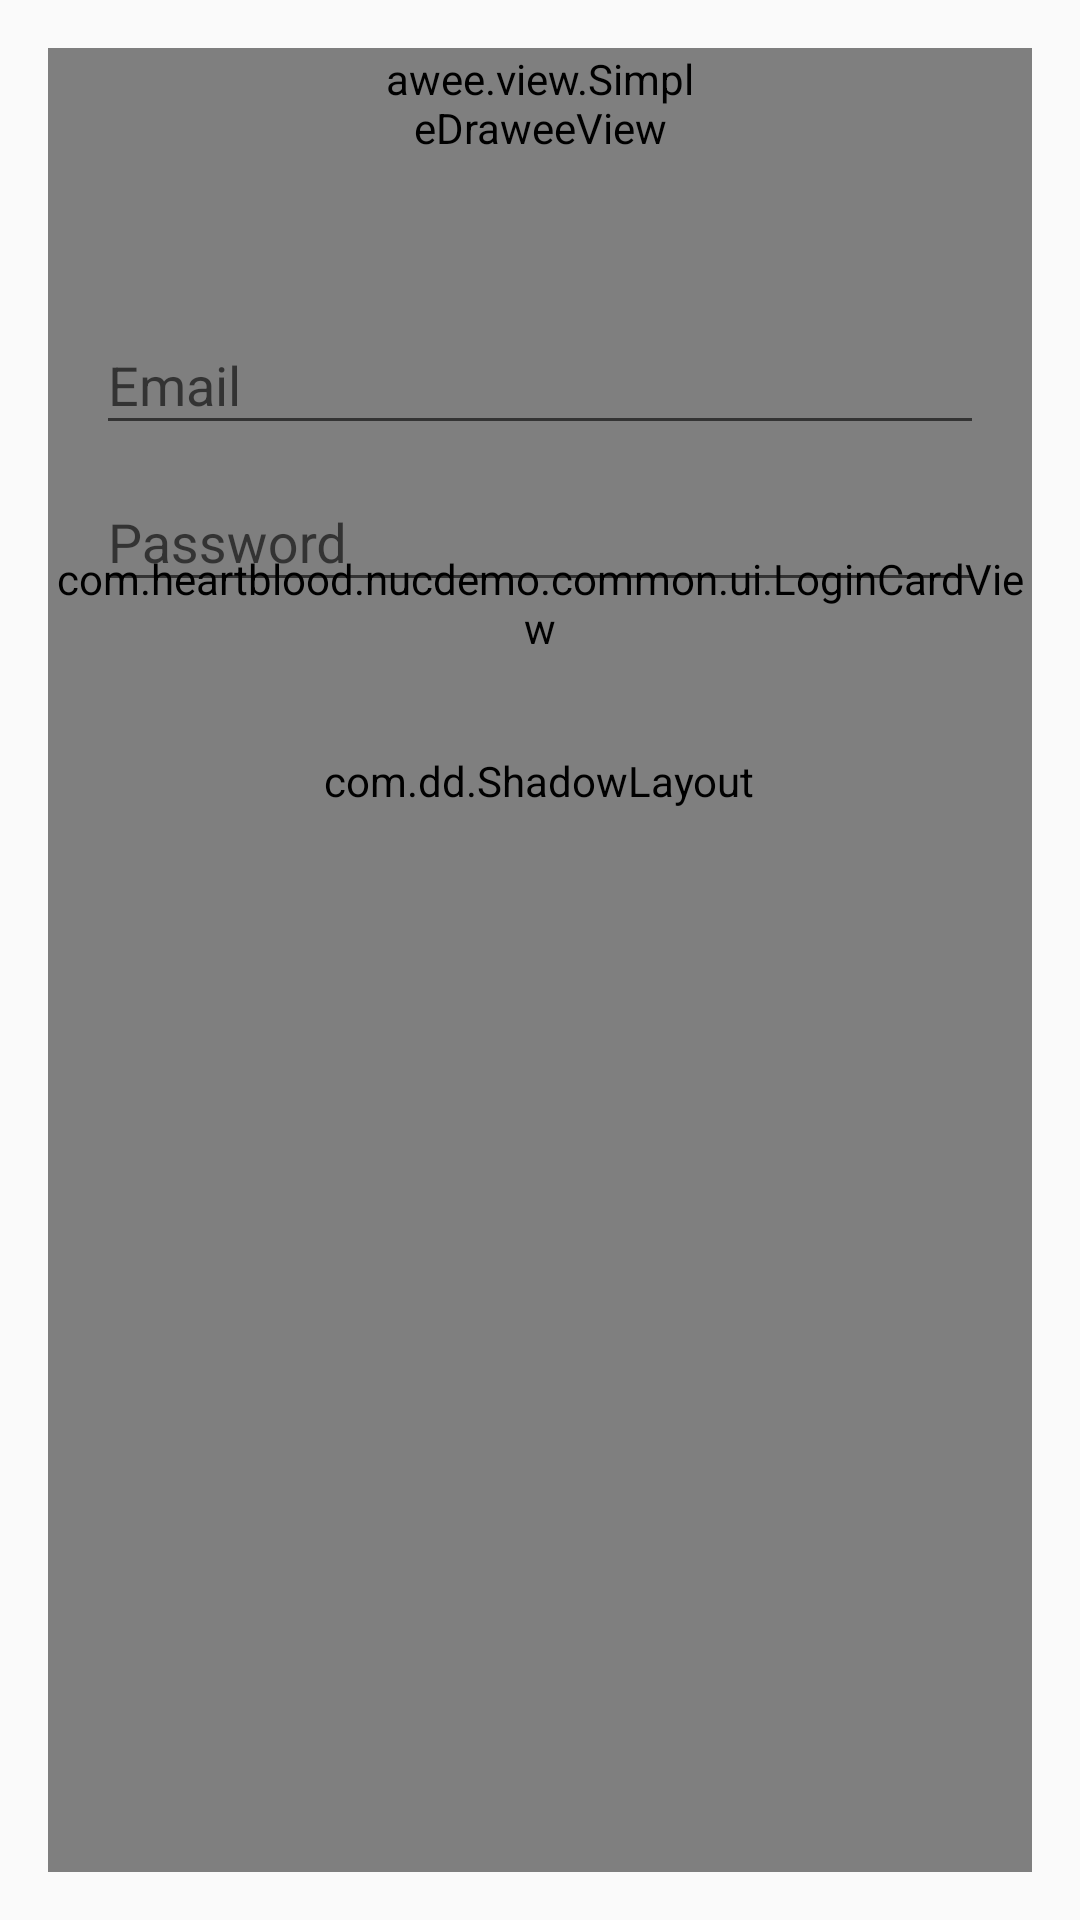

Android layout source for this screen:
<!-- AndroidManifest.xml: application theme AppTheme -->
<!-- res/layout/activity_login.xml -->
<?xml version="1.0" encoding="utf-8"?>
<RelativeLayout xmlns:tools="http://schemas.android.com/tools"
    xmlns:android="http://schemas.android.com/apk/res/android"
    xmlns:fresco="http://schemas.android.com/apk/res-auto"
    xmlns:app="http://schemas.android.com/apk/res-auto"
    android:layout_width="match_parent"
    android:layout_height="match_parent"
    android:gravity="center"
    android:orientation="vertical"
    tools:context="com.heartblood.nucdemo.LoginActivity"
    android:paddingBottom="@dimen/activity_vertical_margin"
    android:paddingLeft="@dimen/activity_horizontal_margin"
    android:paddingRight="@dimen/activity_horizontal_margin"
    android:paddingTop="@dimen/activity_vertical_margin">
    
    <com.facebook.drawee.view.SimpleDraweeView
        android:layout_width="match_parent"
        android:layout_height="match_parent"
        android:layout_centerHorizontal="true"
        fresco:placeholderImage="@drawable/login_background" />
    <ProgressBar
        android:id="@+id/login_progress"
        style="?android:attr/progressBarStyleLarge"
        android:layout_width="wrap_content"
        android:layout_height="wrap_content"
        android:layout_marginBottom="8dp"
        android:visibility="gone" />
    <RelativeLayout
        android:id="@+id/login_form"
        android:layout_width="match_parent"
        android:layout_height="wrap_content"
        android:orientation="vertical"
        >
        <com.heartblood.nucdemo.common.ui.LoginCardView
            xmlns:loginCardView ="http://schemas.android.com/apk/res-auto"
            android:id="@+id/login_card"
            android:layout_width="match_parent"
            android:layout_height="370dp"
            loginCardView:cornerRadius="12dp"
            loginCardView:portaritcornerRadius="65dp"
            loginCardView:circleheight="10dp"
            loginCardView:offsetX="0dp"
            loginCardView:offsetY="4dp"
            loginCardView:shadowRadius="4dp" />

        <LinearLayout
            android:id="@+id/email_login_form"
            android:layout_width="match_parent"
            android:layout_height="wrap_content"
            android:orientation="vertical"
            android:padding="16dp">
            <Button
                style="?android:textAppearanceSmall"
                android:id="@+id/testbutton"
                android:layout_width="match_parent"
                android:layout_height="wrap_content"
                android:layout_marginTop="16dp"
                android:text="@string/action_sign_in"
                android:textStyle="bold"
                android:visibility="invisible" />

            <android.support.design.widget.TextInputLayout
                android:layout_width="match_parent"
                android:layout_height="wrap_content">

                <AutoCompleteTextView
                    android:id="@+id/email"
                    android:layout_width="match_parent"
                    android:layout_height="wrap_content"
                    android:hint="@string/prompt_email"
                    android:inputType="textEmailAddress"
                    android:maxLines="1"
                    android:singleLine="true" />

            </android.support.design.widget.TextInputLayout>

            <android.support.design.widget.TextInputLayout
                android:layout_width="match_parent"
                android:layout_height="wrap_content">

                <EditText
                    android:id="@+id/password"
                    android:layout_width="match_parent"
                    android:layout_height="wrap_content"
                    android:hint="@string/prompt_password"
                    android:imeActionId="@+id/login"
                    android:imeActionLabel="@string/action_sign_in_short"
                    android:imeOptions="actionUnspecified"
                    android:inputType="textPassword"
                    android:maxLines="1"
                    android:singleLine="true" />

            </android.support.design.widget.TextInputLayout>
            <com.dd.ShadowLayout
                android:layout_width="wrap_content"
                android:layout_height="wrap_content"
                android:layout_marginTop="50dp"
                app:sl_shadowRadius="3dp"
                app:sl_shadowColor="#AA000000"
                android:layout_gravity="center"
                app:sl_dx="0dp"
                app:sl_dy="2dp"
                app:sl_cornerRadius="0dp">
                <Button
                    android:id="@+id/email_sign_in_button"
                    style="?android:textAppearanceSmall"

                    android:layout_width="200dp"
                    android:layout_height="wrap_content"
                    android:text="@string/action_sign_in"
                    android:textStyle="bold"
                    android:background="@color/loginButton"/>
            </com.dd.ShadowLayout>


        </LinearLayout>

    </RelativeLayout>

    <com.facebook.drawee.view.SimpleDraweeView
        android:id="@+id/portrait_view"
        android:layout_width="110dp"
        android:layout_height="110dp"
        android:layout_centerHorizontal="true"
        android:layout_marginTop="-45dp"
        fresco:placeholderImage="@drawable/haha" />
</RelativeLayout>
<!-- resources referenced by this layout -->
<resources>
  <color name="loginButton">#F26421</color>
  <dimen name="activity_horizontal_margin">16dp</dimen>
  <dimen name="activity_vertical_margin">16dp</dimen>
  <string name="action_sign_in">Sign in</string>
  <string name="action_sign_in_short">Sign in</string>
  <string name="prompt_email">Email</string>
  <string name="prompt_password">Password</string>
  <style name="AppTheme" parent="Theme.AppCompat.Light.NoActionBar">
          
          <item name="colorPrimary">@color/colorPrimary</item>
          <item name="colorPrimaryDark">@color/colorPrimaryDark</item>
          <item name="colorAccent">@color/colorAccent</item>
          <item name="android:windowNoTitle">true</item>
  
      </style>
  <color name="colorPrimary">#3F51B5</color>
  <color name="colorPrimaryDark">#303F9F</color>
  <color name="colorAccent">#FF4081</color>
</resources>
